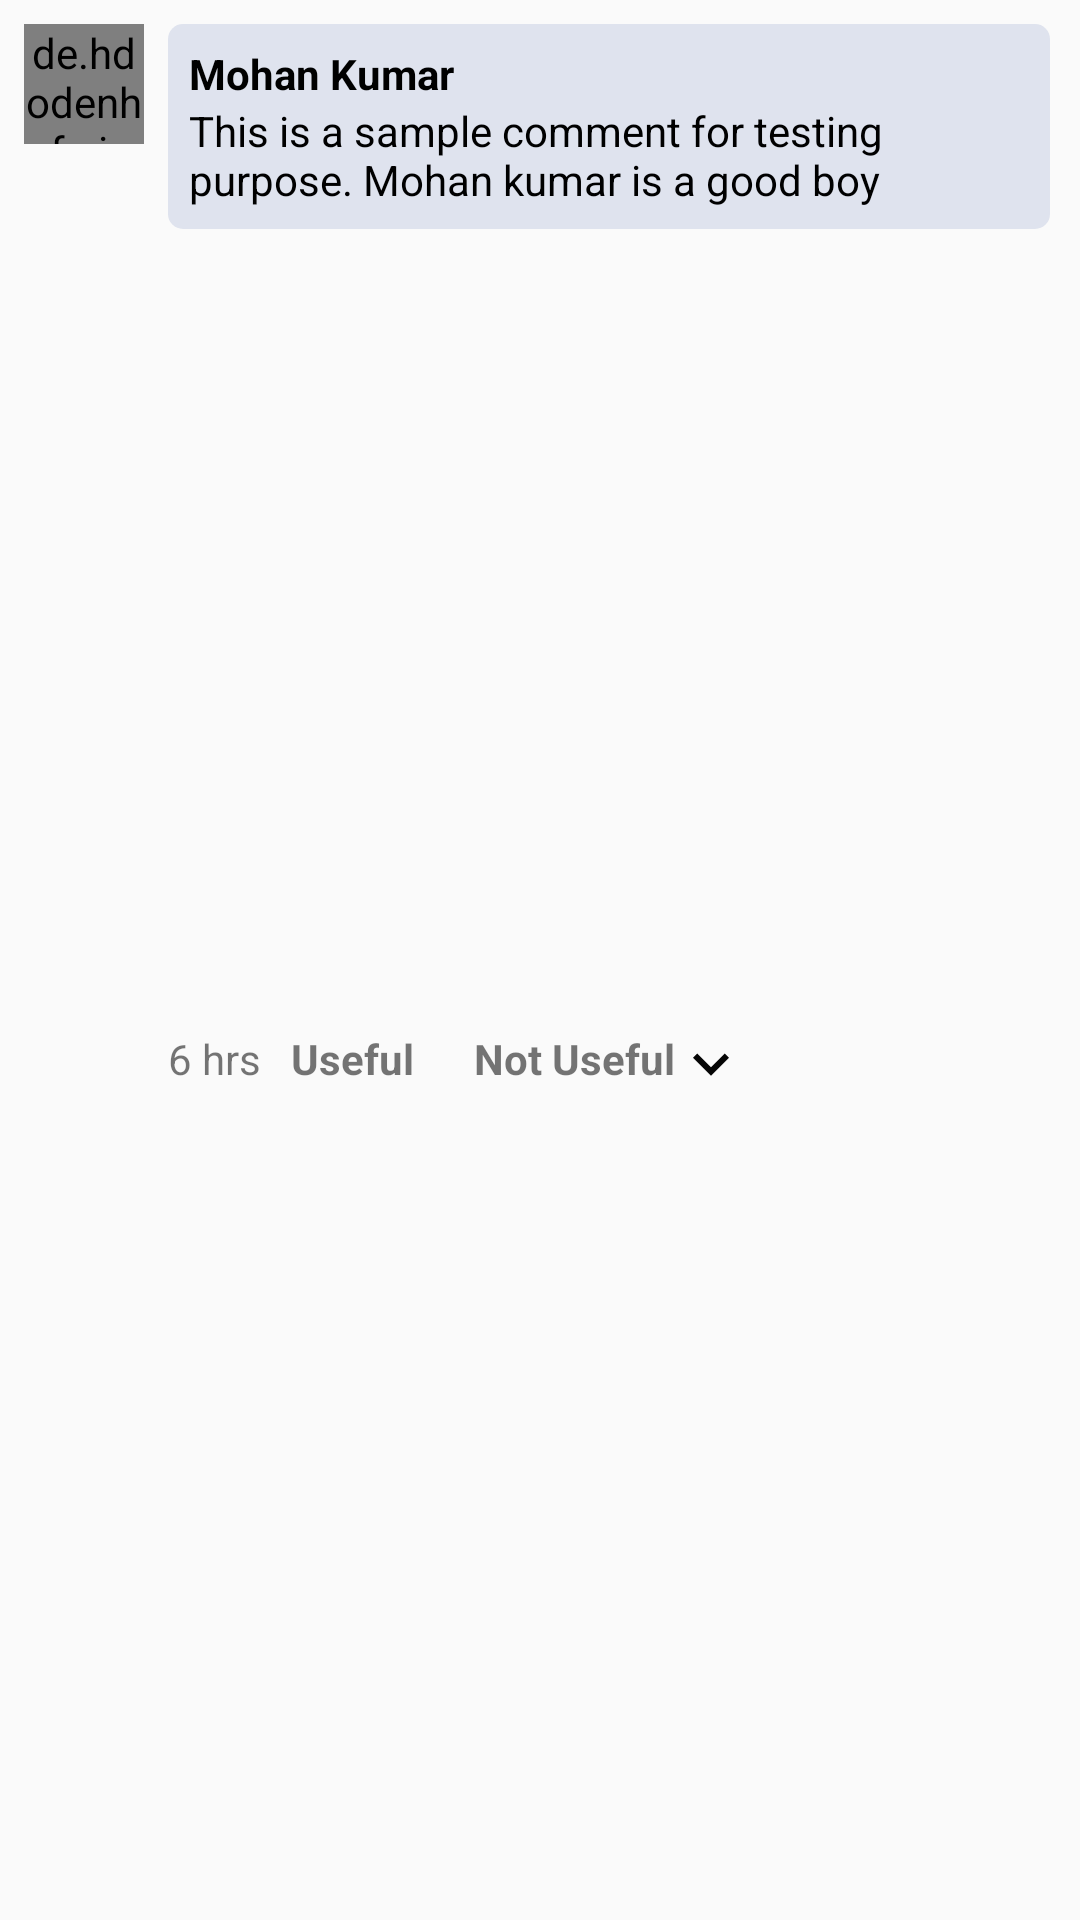

The Android layout XML behind this screen, and the referenced resources:
<!-- AndroidManifest.xml: application theme AppTheme -->
<!-- res/layout/comment_layout.xml -->
<?xml version="1.0" encoding="utf-8"?>
<androidx.constraintlayout.widget.ConstraintLayout xmlns:android="http://schemas.android.com/apk/res/android"
    xmlns:app="http://schemas.android.com/apk/res-auto"
    xmlns:tools="http://schemas.android.com/tools"
    android:layout_width="match_parent"
    android:layout_height="wrap_content"
    android:orientation="vertical">


    <de.hdodenhof.circleimageview.CircleImageView
        android:id="@+id/commenterImage"
        android:layout_width="40sp"
        android:layout_height="40sp"
        android:layout_marginStart="8dp"
        android:layout_marginTop="8dp"
        android:src="@drawable/profile_image"
        app:layout_constraintStart_toStartOf="parent"
        app:layout_constraintTop_toTopOf="parent" />

    <LinearLayout
        android:id="@+id/textView6"
        android:layout_width="0dp"
        android:layout_height="wrap_content"
        android:layout_marginStart="8dp"
        android:layout_marginEnd="10dp"
        app:layout_constraintEnd_toEndOf="parent"
        app:layout_constraintStart_toEndOf="@+id/commenterImage"
        app:layout_constraintTop_toTopOf="@+id/commenterImage">
        <LinearLayout
            android:layout_width="wrap_content"
            android:background="@drawable/button_back"
            android:backgroundTint="@color/colorCommentBack"
            android:padding="7sp"
            android:orientation="vertical"
            android:layout_height="wrap_content">

            <TextView
                android:id="@+id/commenterName"
                android:layout_width="wrap_content"
                android:layout_height="wrap_content"
                android:text="Mohan Kumar"
                android:textColor="#000"
                android:textStyle="bold"/>

            <TextView
                android:id="@+id/comment_text"
                android:layout_width="wrap_content"
                android:layout_height="wrap_content"
                android:textColor="#000"
                android:text="This is a sample comment for testing purpose. Mohan kumar is a good boy" />
        </LinearLayout>
    </LinearLayout>

    <LinearLayout
        android:layout_width="wrap_content"
        android:layout_height="wrap_content"
        android:layout_marginStart="8dp"
        android:layout_marginTop="2sp"
        android:layout_marginBottom="8dp"
        android:orientation="horizontal"
        app:layout_constraintBottom_toBottomOf="parent"
        app:layout_constraintStart_toEndOf="@+id/commenterImage"
        app:layout_constraintTop_toBottomOf="@+id/textView6">

        <TextView
            android:id="@+id/comment_time"
            android:layout_width="wrap_content"
            android:layout_height="wrap_content"
            android:text="6 hrs" />

        <TextView
            android:id="@+id/comment_upvote"
            android:layout_width="wrap_content"
            android:layout_height="wrap_content"
            android:paddingLeft="10sp"
            android:paddingRight="10sp"
            android:paddingVertical="3sp"
            android:drawableRight="@drawable/ic_upvote_24dp"
            android:drawableTint="#000"
            android:text="Useful"

            android:textStyle="bold" />
        <TextView
            android:id="@+id/comment_downvote"
            android:layout_width="wrap_content"
            android:layout_height="wrap_content"
            android:paddingLeft="10sp"
            android:paddingRight="10sp"
            android:text="Not Useful"
            android:paddingVertical="3sp"
            android:drawableRight="@drawable/ic_keyboard_arrow_down_black_24dp"
            android:textStyle="bold" />
    </LinearLayout>


</androidx.constraintlayout.widget.ConstraintLayout>
<!-- resources referenced by this layout -->
<resources>
  <color name="colorCommentBack">#dfe3ee</color>
  <!-- drawable button_back (drawable-v24) -->
  <?xml version="1.0" encoding="utf-8"?>
  <shape xmlns:android="http://schemas.android.com/apk/res/android">
      <solid android:color="@color/colorPrimaryDark"/>
      <corners android:radius="5dp"/>
  
  </shape>
  <!-- drawable ic_keyboard_arrow_down_black_24dp (drawable) -->
  <vector android:height="24dp" android:tint="#050505"
      android:viewportHeight="24.0" android:viewportWidth="24.0"
      android:width="24dp" xmlns:android="http://schemas.android.com/apk/res/android">
      <path android:fillColor="#FF000000" android:pathData="M7.41,7.84L12,12.42l4.59,-4.58L18,9.25l-6,6 -6,-6z"/>
  </vector>
  <style name="AppTheme" parent="Theme.AppCompat.Light.NoActionBar">
          
          <item name="colorPrimary">@color/colorPrimary</item>
          <item name="colorPrimaryDark">@color/colorPrimaryDark</item>
          <item name="colorAccent">@color/colorAccent</item>
      </style>
  <color name="colorPrimaryDark">#0383E7</color>
  <color name="colorPrimary">#0189ff</color>
  <color name="colorAccent">#fff</color>
</resources>
